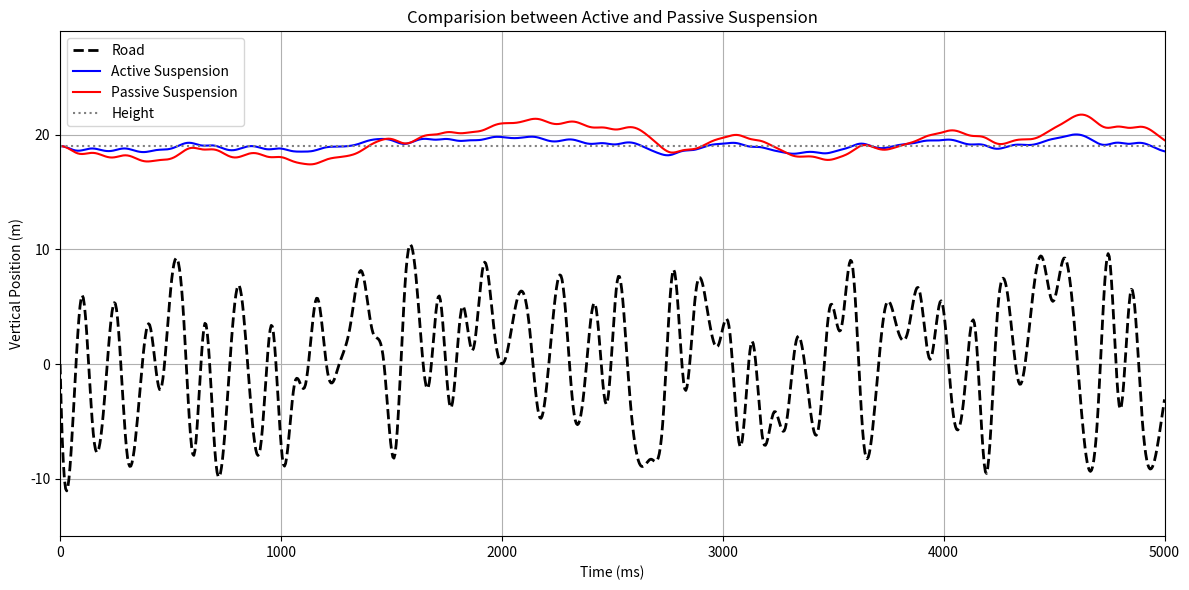

The matplotlib source for this figure:
import numpy as np
import random
from scipy.interpolate import make_interp_spline
import matplotlib.pyplot as plt

# * Constants
mass = 5.0             # kg
spring_constant = 50.0  # N/m
damping_constant = 50.0 # Ns/m
g = 10.0                # m/s²
spring_length = 20.0    # m

# * Road Profile
time_intervals = 100
height_range = (-10, 10)

# * PID Controller
Kp = 150
Ki = 50
Kd = 50

sum_error = 0
prev_error = 0

# * Time 
total_time_ms = 5000
time_ms = np.linspace(0, total_time_ms, 1000)
time_s = time_ms / 1000.0
dt = 0.01

# * Road
road_x = np.linspace(0, total_time_ms, time_intervals)
road_y = [0] + [random.uniform(height_range[0], height_range[1]) for _ in range(time_intervals-1)]
road_spline = make_interp_spline(road_x, road_y)
road_y = road_spline(time_ms)

# * Initial conditions
equilibrium_compression = (mass * g) / spring_constant
initial_y = road_y[0] + spring_length - equilibrium_compression

y = initial_y
v = 0
positions = [y]

y_passive = initial_y
v_passive = 0
passive_position = [y_passive]

# * Active Loop
for i in range(1, len(time_s)):
    y_road = road_y[i]

    spring_extension = spring_length - (y - y_road)
    F_spring = spring_constant * spring_extension
    F_gravity = mass * g
    F_damping = damping_constant * v
    
    # ! PID Part
    error = initial_y - y
    sum_error += error * dt
    d_error = (error - prev_error) / dt
    prev_error = error
    
    F_control = (Kp * error) + (Ki * sum_error) + (Kd * d_error)

    F_net = F_spring - F_gravity - F_damping + F_control
    a = F_net / mass

    v += a * dt
    y += v * dt

    positions.append(y)
    
# * Passive Loop
for i in range(1, len(time_s)):
    y_road = road_y[i]

    spring_extension = spring_length - (y_passive - y_road)
    F_spring = spring_constant * spring_extension
    F_gravity = mass * g
    F_damping = damping_constant * v_passive

    F_net = F_spring - F_gravity - F_damping
    a = F_net / mass

    v_passive += a * dt
    y_passive += v_passive * dt

    passive_position.append(y_passive)

# * Plot
plt.figure(figsize=(12, 6))
plt.plot(time_ms, road_y, label="Road", color='black', linestyle='--', linewidth=2)
plt.plot(time_ms, positions, label="Active Suspension", color='blue')
plt.plot(time_ms, passive_position, label="Passive Suspension", color='red')
plt.axhline(initial_y, color='gray', linestyle=':', label="Height")

plt.xlabel("Time (ms)")
plt.xlim(0, total_time_ms)

plt.ylabel("Vertical Position (m)")
plt.ylim(height_range[0]-5, height_range[1]+initial_y)
plt.yticks(np.arange(height_range[0], height_range[1]+initial_y, step=10))

plt.title("Comparision between Active and Passive Suspension")
plt.legend()
plt.grid(True)
plt.tight_layout()
plt.show()